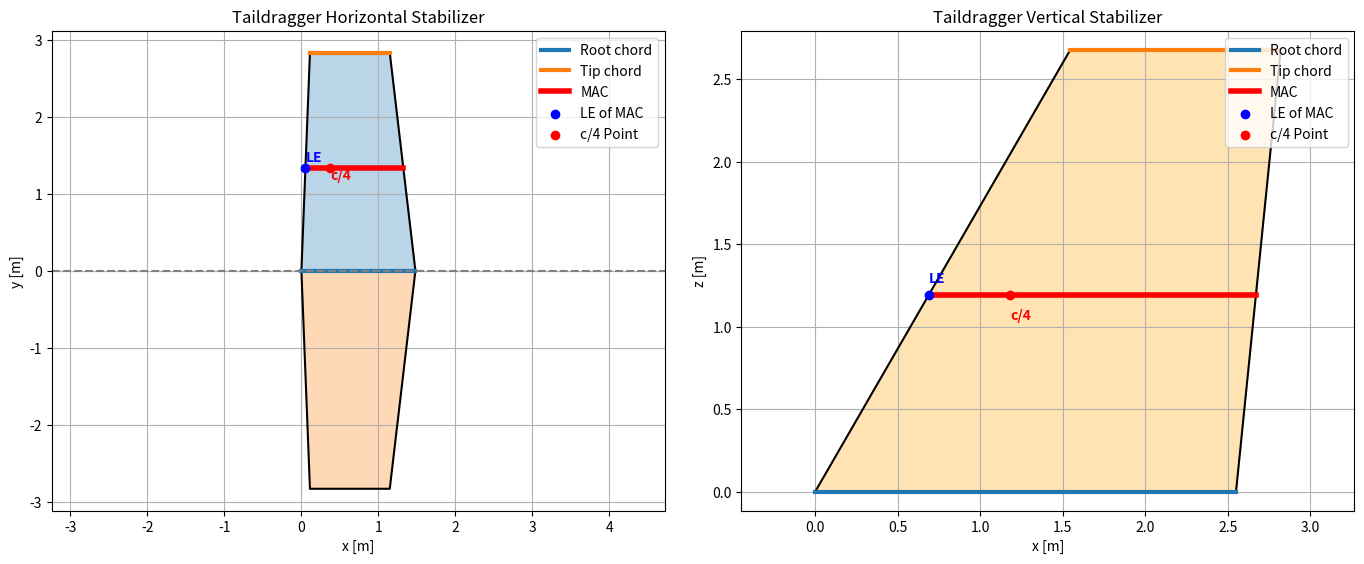

Reproduce this figure in Python.
import matplotlib.pyplot as plt
import numpy as np

# ============================================================
# EMPENNAGE PARAMETERS (Single Configuration)
# ============================================================

config_name = "Taildragger"
config = {
    "horizontal": {
        "S": 7.13,
        "AR": 4.5,
        "taper": 0.7,
        "quarter_chord_sweep_deg": 0
    },
    "vertical": {
        "S": 5.12,
        "AR": 1.4,
        "taper": 0.5,
        "LE_sweep_deg": 30
    }
}

# ============================================================
# HORIZONTAL STABILIZER GEOMETRY
# (Quarter-chord sweep specified)
# ============================================================

def horizontal_geometry(S, AR, taper, quarter_chord_sweep_deg):
    b = np.sqrt(S * AR)
    c_root = 2 * S / (b * (1 + taper))
    c_tip = taper * c_root
    sweep_rad = np.radians(quarter_chord_sweep_deg)
    
    # LE offset required for zero quarter-chord sweep
    dx = ((b / 2) * np.tan(sweep_rad) + (c_root - c_tip) / 4)
    
    MAC = (2 / 3 * c_root * ((1 + taper + taper**2) / (1 + taper)))
    y_mac = (b / 6 * ((1 + 2 * taper) / (1 + taper)))
    x_mac_le = (y_mac * np.tan(sweep_rad) + (c_root - MAC) / 4)
    
    return {
        "b": b, "c_root": c_root, "c_tip": c_tip, 
        "dx": dx, "MAC": MAC, "y_mac": y_mac, "x_mac_le": x_mac_le
    }


# ============================================================
# VERTICAL STABILIZER GEOMETRY
# (Leading-edge sweep specified)
# ============================================================

def vertical_geometry(S, AR, taper, LE_sweep_deg):
    b = np.sqrt(S * AR)
    c_root = 2 * S / (b * (1 + taper))
    c_tip = taper * c_root
    sweep_rad = np.radians(LE_sweep_deg)
    
    # LE offset
    dx = b * np.tan(sweep_rad)
    
    MAC = (2 / 3 * c_root * ((1 + taper + taper**2) / (1 + taper)))
    z_mac = (b / 3 * ((1 + 2 * taper) / (1 + taper)))
    x_mac_le = z_mac * np.tan(sweep_rad)
    
    return {
        "b": b, "c_root": c_root, "c_tip": c_tip, 
        "dx": dx, "MAC": MAC, "z_mac": z_mac, "x_mac_le": x_mac_le
    }


# ============================================================
# CREATE FIGURE (1x2 Grid)
# ============================================================

fig, axes = plt.subplots(1, 2, figsize=(14, 6))

# ========================================================
# HORIZONTAL STABILIZER
# ========================================================

h = config["horizontal"]
g = horizontal_geometry(h["S"], h["AR"], h["taper"], h["quarter_chord_sweep_deg"])

b = g["b"]
c_root = g["c_root"]
c_tip = g["c_tip"]
dx = g["dx"]
MAC = g["MAC"]
y_mac = g["y_mac"]
x_mac_le = g["x_mac_le"]

ax1 = axes[0]

# Outline
x_outline = [0, c_root, dx + c_tip, dx, 0]
y_outline = [0, 0, b / 2, b / 2, 0]
y_outline_mirror = [0, 0, -b / 2, -b / 2, 0]

# Fill
ax1.fill(x_outline, y_outline, alpha=0.3)
ax1.fill(x_outline, y_outline_mirror, alpha=0.3)

# Outline
ax1.plot(x_outline, y_outline, 'k')
ax1.plot(x_outline, y_outline_mirror, 'k')

# Chords
ax1.plot([0, c_root], [0, 0], linewidth=3, label="Root chord")
ax1.plot([dx, dx + c_tip], [b / 2, b / 2], linewidth=3, label="Tip chord")

# MAC
ax1.plot([x_mac_le, x_mac_le + MAC], [y_mac, y_mac], 'r', linewidth=4, label="MAC")

# LE marker
ax1.scatter(x_mac_le, y_mac, color='blue', zorder=5, label="LE of MAC")
ax1.text(x_mac_le, y_mac + 0.08, "LE", color='blue', fontsize=10, fontweight='bold')

# Quarter chord point
c4_x = x_mac_le + 0.25 * MAC
ax1.scatter(c4_x, y_mac, color='red', zorder=5, label="c/4 Point")
ax1.text(c4_x, y_mac - 0.15, "c/4", color='red', fontsize=10, fontweight='bold')

# Centerline
ax1.axhline(0, linestyle='--', color='gray')

ax1.set_title(f"{config_name} Horizontal Stabilizer")
ax1.set_xlabel("x [m]")
ax1.set_ylabel("y [m]")
ax1.axis('equal')
ax1.grid(True)
ax1.legend(loc="upper right")

# ========================================================
# VERTICAL STABILIZER
# ========================================================

v = config["vertical"]
g_v = vertical_geometry(v["S"], v["AR"], v["taper"], v["LE_sweep_deg"])

b_v = g_v["b"]
c_root_v = g_v["c_root"]
c_tip_v = g_v["c_tip"]
dx_v = g_v["dx"]
MAC_v = g_v["MAC"]
z_mac = g_v["z_mac"]
x_mac_le_v = g_v["x_mac_le"]

ax2 = axes[1]

# Outline
xv = [0, c_root_v, dx_v + c_tip_v, dx_v, 0]
zv = [0, 0, b_v, b_v, 0]

# Fill
ax2.fill(xv, zv, alpha=0.3, color='orange')

# Outline
ax2.plot(xv, zv, 'k')

# Chords
ax2.plot([0, c_root_v], [0, 0], linewidth=3, label="Root chord")
ax2.plot([dx_v, dx_v + c_tip_v], [b_v, b_v], linewidth=3, label="Tip chord")

# MAC
ax2.plot([x_mac_le_v, x_mac_le_v + MAC_v], [z_mac, z_mac], 'r', linewidth=4, label="MAC")

# LE marker
ax2.scatter(x_mac_le_v, z_mac, color='blue', zorder=5, label="LE of MAC")
ax2.text(x_mac_le_v, z_mac + 0.08, "LE", color='blue', fontsize=10, fontweight='bold')

# Quarter chord point
c4_x_v = x_mac_le_v + 0.25 * MAC_v
ax2.scatter(c4_x_v, z_mac, color='red', zorder=5, label="c/4 Point")
ax2.text(c4_x_v, z_mac - 0.15, "c/4", color='red', fontsize=10, fontweight='bold')

ax2.set_title(f"{config_name} Vertical Stabilizer")
ax2.set_xlabel("x [m]")
ax2.set_ylabel("z [m]")
ax2.axis('equal')
ax2.grid(True)
ax2.legend(loc="upper right")

# ============================================================
# FINAL LAYOUT & SAVE
# ============================================================

plt.tight_layout(pad=2.0)

# Save the figure as a PDF
plt.savefig(f"{config_name}_Empennage.pdf", format='pdf', bbox_inches='tight')

plt.show()
